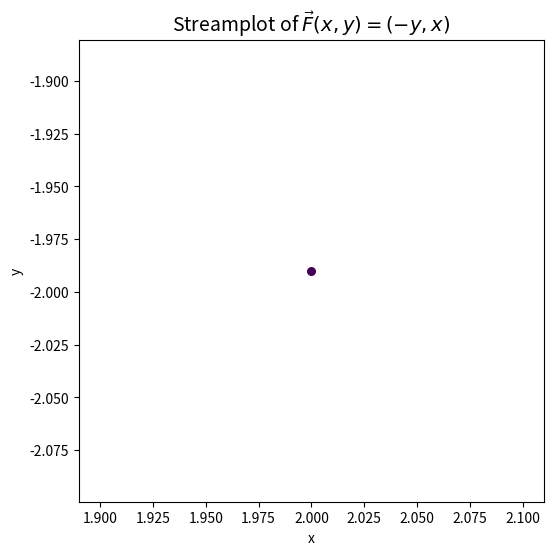

Recreate this plot in Python.
import numpy as np
import matplotlib.pyplot as plt
from matplotlib.patches import FancyArrowPatch
import matplotlib.colors as mcolors

# Define the grid
x = np.linspace(-2, 2, 20)
y = np.linspace(-2, 2, 20)
X, Y = np.meshgrid(x, y)


# [redacted]
# P = Y
# Q = X


# [redacted]
# but Belle has stockholm syndrome and loves beast only if he doesn't like her back
# P = Y
# Q = -X


# [redacted]
#Define the vector field F(x, y) = (P, Q)

#a is factor of cautiousness. they both try to control themselves 
#b is the factor of responsiveness. both of them are excited by eachother's advances
a = 0
b = 0
P = a*X + b*Y               # Example: rotation field
Q = b*X + a*Y








# # Plot the vector field
# plt.figure(figsize=(6,6))
# plt.quiver(X, Y, P, Q, color='blue')

# # Optional: make arrows have consistent length
# plt.quiver(X, Y, P, Q, color='blue', angles='xy', scale_units='xy', scale=1)

# plt.title(r"Vector Field $\vec{F}(x, y) = (-y, x)$")
# plt.xlabel('x')
# plt.ylabel('y')
# plt.axis('equal')
# plt.show()



# Streamplot with variable linewidth and colormap
fig, ax = plt.subplots(figsize=(6,6))
strm = ax.streamplot(
    X, Y, P, Q,
    color=np.sqrt(P**2 + Q**2),
    cmap='viridis',
    linewidth=2*np.sqrt(np.sqrt(P**2 + Q**2)),
    density=0.7
)



# === Single trajectory using streamplot seeds (no manual integration) ===
x0, y0 = 2, -1.99
seed = np.array([[x0, y0]])

# use the same scalar field you used for the background coloring
speed_field = np.hypot(P, Q)

# reuse the exact cmap from the existing streamplot so colors match
cmap = strm.lines.get_cmap()
norm = mcolors.Normalize(vmin=np.min(speed_field), vmax=np.max(speed_field))

# draw only the seeded streamline: set density tiny but > 0 to avoid auto seeds
strm_traj = ax.streamplot(
    X, Y, P, Q,
    start_points=seed,
    color=speed_field,            # colors vary along the path
    cmap=cmap, norm=norm,         # match the background map
    linewidth=2.0,
    arrowsize=1.1,
    integration_direction='both',   # or 'both'
    maxlength=8.0,                     # tune path length
    minlength=0.00,
    broken_streamlines=False
)

# optional: highlight the seed
ax.scatter(x0, y0, s=30, zorder=5, color=cmap(norm(speed_field[np.argmin(np.abs(y - y0)), np.argmin(np.abs(x - x0))])))



# Add transparency
strm.lines.set_alpha(0.2)

for patch in ax.patches:
    if isinstance(patch, FancyArrowPatch):
        patch.set_alpha(0.5)


# Labels and layout
ax.set_title(r"Streamplot of $\vec{F}(x, y) = (-y, x)$", fontsize=14)
ax.set_xlabel('x')
ax.set_ylabel('y')
ax.axis('equal')
plt.show()


# plt.figure(figsize=(7,7))
# speed = np.sqrt(P**2 + Q**2)
# strm = plt.streamplot(
#     X, Y, P, Q,
#     color=speed,
#     cmap='viridis',
#     density=0.7,
#     linewidth=1.2,
#     arrowsize=1.0
# )
# plt.title(r"Elegant Vector Field: $\vec{F}(x, y) = (-y, x)$", fontsize=14, pad=10)
# plt.axis('equal')
# plt.axis('off')  # removes axes for a clean aesthetic
# plt.tight_layout()
# plt.show()